Run: headless pygame with SDL's dummy video driver; simulated clock (each Clock.tick advances the game by its frame time, no real sleeping); random seed 0; keys injected as events and as key.get_pressed() state; no mouse input.
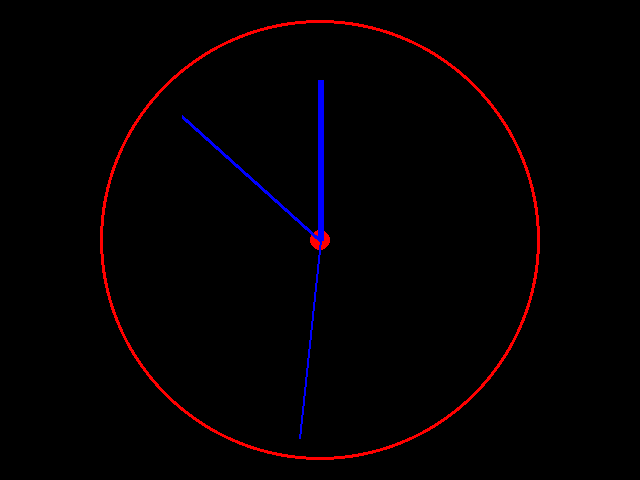
Frame 1 of 4 · flips 1–60 · no input
Frame 2 of 4 · flips 61–180 · tapped SPACE, RETURN · held RIGHT (→), D · screen unchanged from frame 1, image omitted
Frame 3 of 4 · flips 181–300 · held DOWN (↓), S · screen unchanged from frame 2, image omitted
Frame 4 of 4 · flips 301–420 · held LEFT (←), A, UP (↑), W · screen unchanged from frame 3, image omitted

The pygame program that drew these frames:

import pygame
from datetime import datetime
import math

class Clock:
    def __init__(self):
        pygame.init()
        self.display = pygame.display.set_mode((640, 480))
        self.clock = pygame.time.Clock()

        self.hour_x = 0
        self.hour_y = 0
        self.min_x = 0
        self.min_y = 0
        self.sec_x = 0
        self.sec_y = 0

        self.radius_s = 200
        self.radius_m = 185
        self.radius_h = 160

        self.start_time()

    def draw_clock(self):
        self.display.fill((0, 0, 0))
        pygame.draw.circle(self.display, (255, 0, 0), (640/2, 480/2), 220)
        pygame.draw.circle(self.display, (0, 0, 0), (640/2, 480/2), 217)
        pygame.draw.circle(self.display, (255, 0, 0), (640/2, 480/2), 10)

    def clock_ticking(self):
        for action in pygame.event.get():
            if action.type == pygame.QUIT:
                exit()
        
        time = datetime.now().time()
        hours = float(time.strftime("%H"))
        minutes = float(time.strftime("%M"))
        seconds = float(time.strftime("%S"))

        hour_hand = pygame.draw.line(self.display, (0, 0, 255), (640/2, 480/2), (self.hour_x, self.hour_y), 6)
        minute_hand = pygame.draw.line(self.display, (0, 0, 255), (640/2, 480/2), (self.min_x, self.min_y), 4)
        second_hand = pygame.draw.line(self.display, (0, 0, 255), (640/2, 480/2), (self.sec_x, self.sec_y), 2)
        
        self.sec_x = 640/2+math.cos(2*math.pi*(seconds - 15)/60)*self.radius_s
        self.sec_y = 480/2+math.sin(2*math.pi*(seconds - 15)/60)*self.radius_s

        self.min_x = 640/2+math.cos(2*math.pi*(minutes-15)/60)*self.radius_m
        self. min_y = 480/2+math.sin(2*math.pi*(minutes-15)/60)*self.radius_m

        self.hour_x = 640/2+math.cos(2*math.pi*(hours-3)/12)*self.radius_h
        self.hour_y = 480/2+math.sin(2*math.pi*(hours-3)/12)*self.radius_h

        pygame.display.flip()

        self.clock.tick(60)

    def start_time(self):
        while True:
            self.draw_clock()
            self.clock_ticking()

if __name__ == "__main__":
    Clock()


    

   
   
